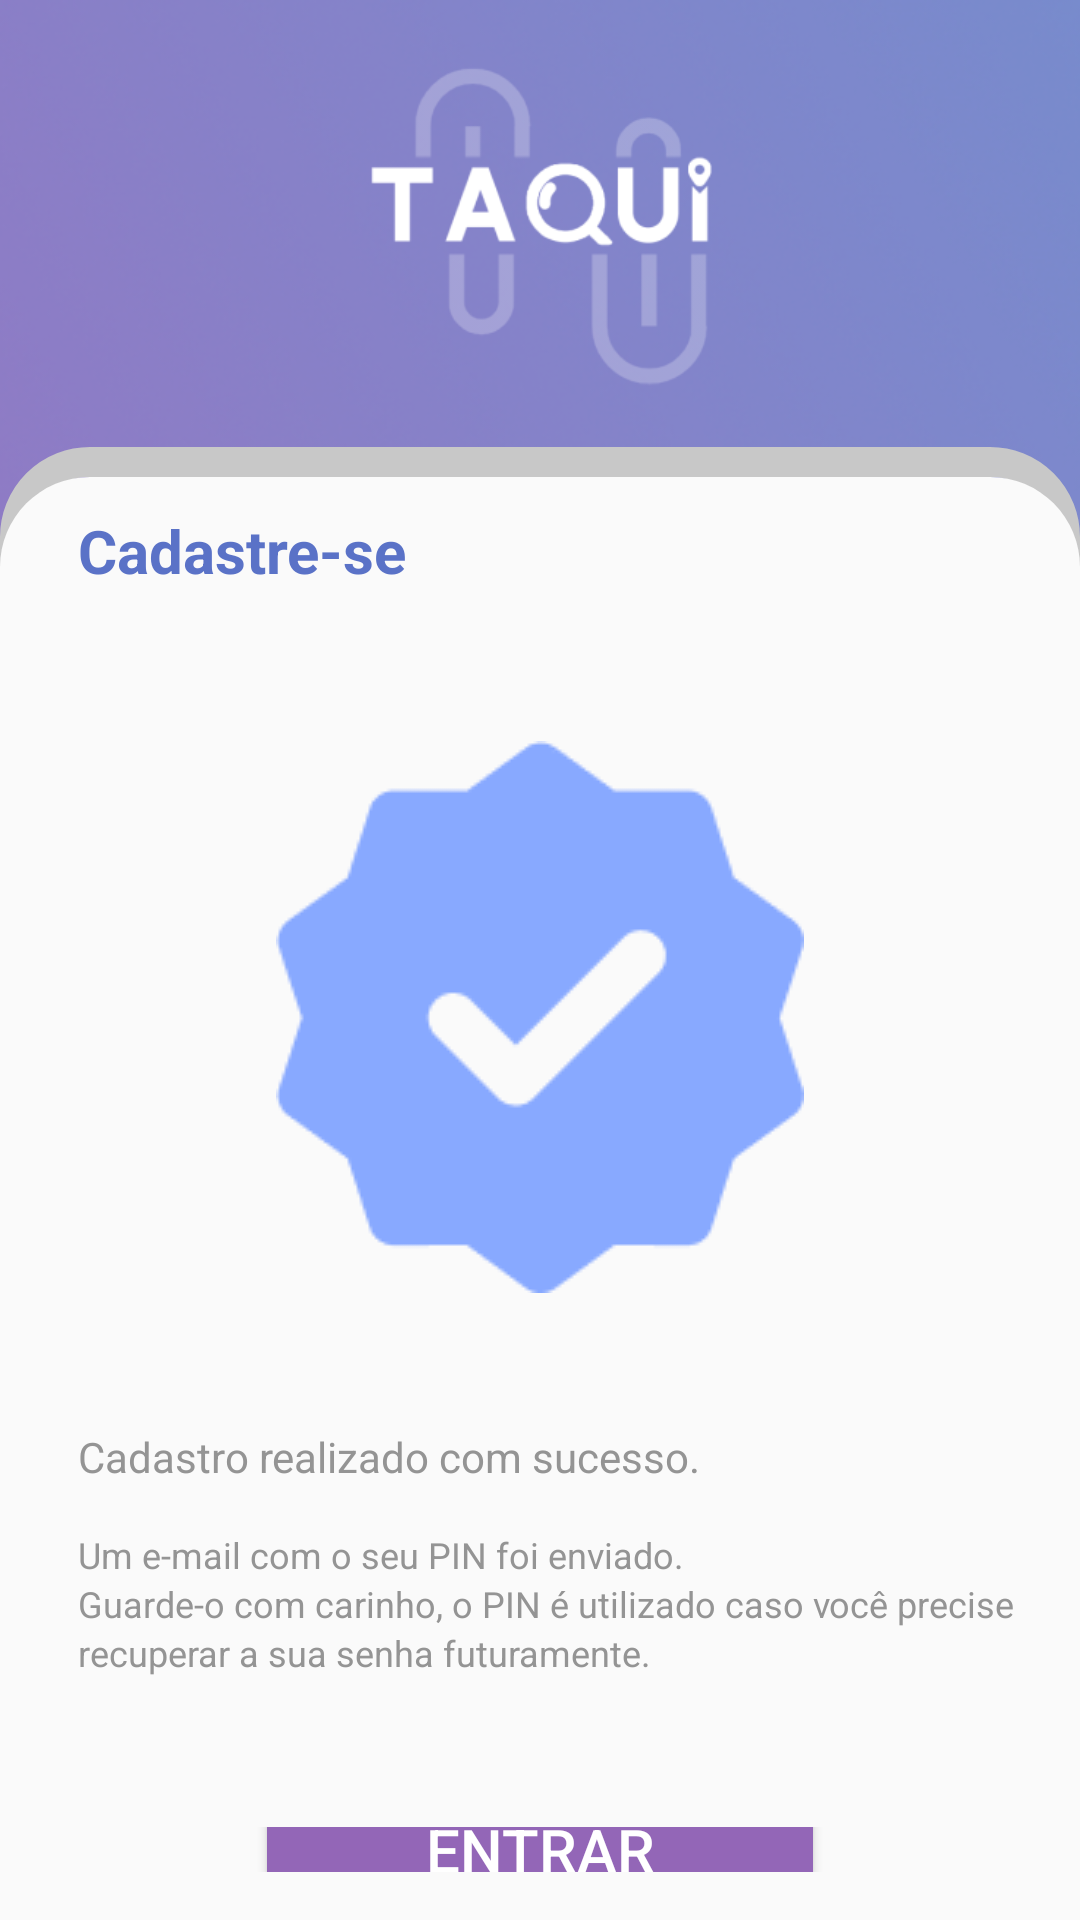

Android layout source for this screen:
<!-- AndroidManifest.xml: application theme Theme.Taqui -->
<!-- res/layout/activity_signup_success.xml -->
<LinearLayout
    xmlns:android="http://schemas.android.com/apk/res/android"
    xmlns:tools="http://schemas.android.com/tools"
    xmlns:app="http://schemas.android.com/apk/res-auto"
    android:id="@+id/main"
    android:layout_width="match_parent"
    android:layout_height="match_parent"
    android:orientation="vertical"
    android:background="@drawable/bg_gradient"
    tools:context=".ui.auth.SignupSuccessActivity">

    <ImageView
        android:id="@+id/logo_image"
        android:layout_width="wrap_content"
        android:layout_height="0dp"
        android:layout_weight="0.3"
        android:layout_gravity="center"
        android:contentDescription="@string/logo_taqui"
        android:src="@drawable/logo"
        android:adjustViewBounds="true"
        android:scaleType="fitCenter"
        android:layout_marginTop="2dp" />

    <LinearLayout
        android:layout_width="match_parent"
        android:layout_height="0dp"
        android:layout_weight="1"
        android:orientation="vertical"
        android:background="@drawable/rounded_white_with_gray_border"
        android:padding="16dp">

        <TextView
            android:id="@+id/titulo"
            android:layout_width="wrap_content"
            android:layout_height="wrap_content"
            android:text="@string/signup_success_title"
            android:textSize="20sp"
            android:textStyle="bold"
            android:textColor="@color/background_color"
            android:layout_marginTop="5dp"
            android:layout_marginLeft="10dp"/>

        <ImageView
            android:id="@+id/check_image"
            android:layout_width="wrap_content"
            android:layout_height="wrap_content"
            android:layout_gravity="center"
            android:layout_marginTop="50dp"
            android:contentDescription="@string/success"
            android:src="@drawable/check" />

        <TextView
            android:id="@+id/subtitle"
            android:layout_width="wrap_content"
            android:layout_height="wrap_content"
            android:text="@string/signup_success_message"
            android:textSize="14sp"
            android:textColor="@color/subtitle_text_color"
            android:layout_marginTop="45dp"
            android:layout_marginBottom="15dp"
            android:layout_marginLeft="10dp"/>

        <TextView
            android:id="@+id/description"
            android:layout_width="wrap_content"
            android:layout_height="wrap_content"
            android:text="@string/email_pin_sent_message"
            android:textSize="12sp"
            android:textColor="@color/subtitle_text_color"
            android:layout_marginLeft="10dp"/>

        <TextView
            android:id="@+id/description2"
            android:layout_width="wrap_content"
            android:layout_height="wrap_content"
            android:text="@string/keep_pin_safe_message"
            android:textSize="12sp"
            android:textColor="@color/subtitle_text_color"
            android:layout_marginLeft="10dp"/>

        <TextView
            android:id="@+id/description3"
            android:layout_width="wrap_content"
            android:layout_height="wrap_content"
            android:text="@string/pin_used_for_recovery_message"
            android:textSize="12sp"
            android:textColor="@color/subtitle_text_color"
            android:layout_marginLeft="10dp"/>

        <LinearLayout
            android:layout_width="match_parent"
            android:layout_height="wrap_content"
            android:orientation="vertical"
            android:gravity="center"
            android:layout_marginTop="50dp">

            <Button
                android:id="@+id/btn_login_navigation"
                android:layout_width="190dp"
                android:layout_height="55dp"
                android:backgroundTint="@color/button_background_color"
                android:text="@string/login_button"
                android:textColor="@color/button_text_color"
                android:textSize="20sp"
                android:layout_gravity="center"/>
        </LinearLayout>
    </LinearLayout>
</LinearLayout>
<!-- resources referenced by this layout -->
<resources>
  <color name="background_color">#5A72C7</color>
  <color name="button_background_color">#9366B7</color>
  <color name="button_text_color">#FFFFFF</color>
  <color name="subtitle_text_color">#949494</color>
  <!-- drawable bg_gradient: png bitmap (drawable, 226754 bytes) -->
  <!-- drawable check: png bitmap (drawable, 3418 bytes) -->
  <!-- drawable logo: png bitmap (drawable, 9164 bytes) -->
  <!-- drawable rounded_white_with_gray_border (drawable) -->
  <layer-list xmlns:android="http://schemas.android.com/apk/res/android">
  
      
      <item>
          <shape>
              <solid android:color="@android:color/transparent" />
              <corners android:topLeftRadius="25dp" android:topRightRadius="25dp" />
              <stroke
                  android:width="10dp"
                  android:color="#C8C8C8"
                  android:dashGap="0dp"
                  android:dashWidth="0dp" />
          </shape>
      </item>
  
      
      <item android:top="10dp">
          <shape>
              <solid android:color="#FAFAFA" />
              <corners android:topLeftRadius="30dp" android:topRightRadius="30dp" />
          </shape>
      </item>
  </layer-list>
  <string name="email_pin_sent_message">Um e-mail com o seu PIN foi enviado.</string>
  <string name="keep_pin_safe_message">Guarde-o com carinho, o PIN é utilizado caso você precise</string>
  <string name="login_button">entrar</string>
  <string name="logo_taqui">Logo Taqui</string>
  <string name="pin_used_for_recovery_message">recuperar a sua senha futuramente.</string>
  <string name="signup_success_message">Cadastro realizado com sucesso.</string>
  <string name="signup_success_title">Cadastre-se</string>
  <string name="success">Sucesso</string>
  <style name="Theme.Taqui" parent="Base.Theme.Taqui" />
  <style name="Base.Theme.Taqui" parent="Theme.Material3.DayNight.NoActionBar">
          
          
      </style>
</resources>
